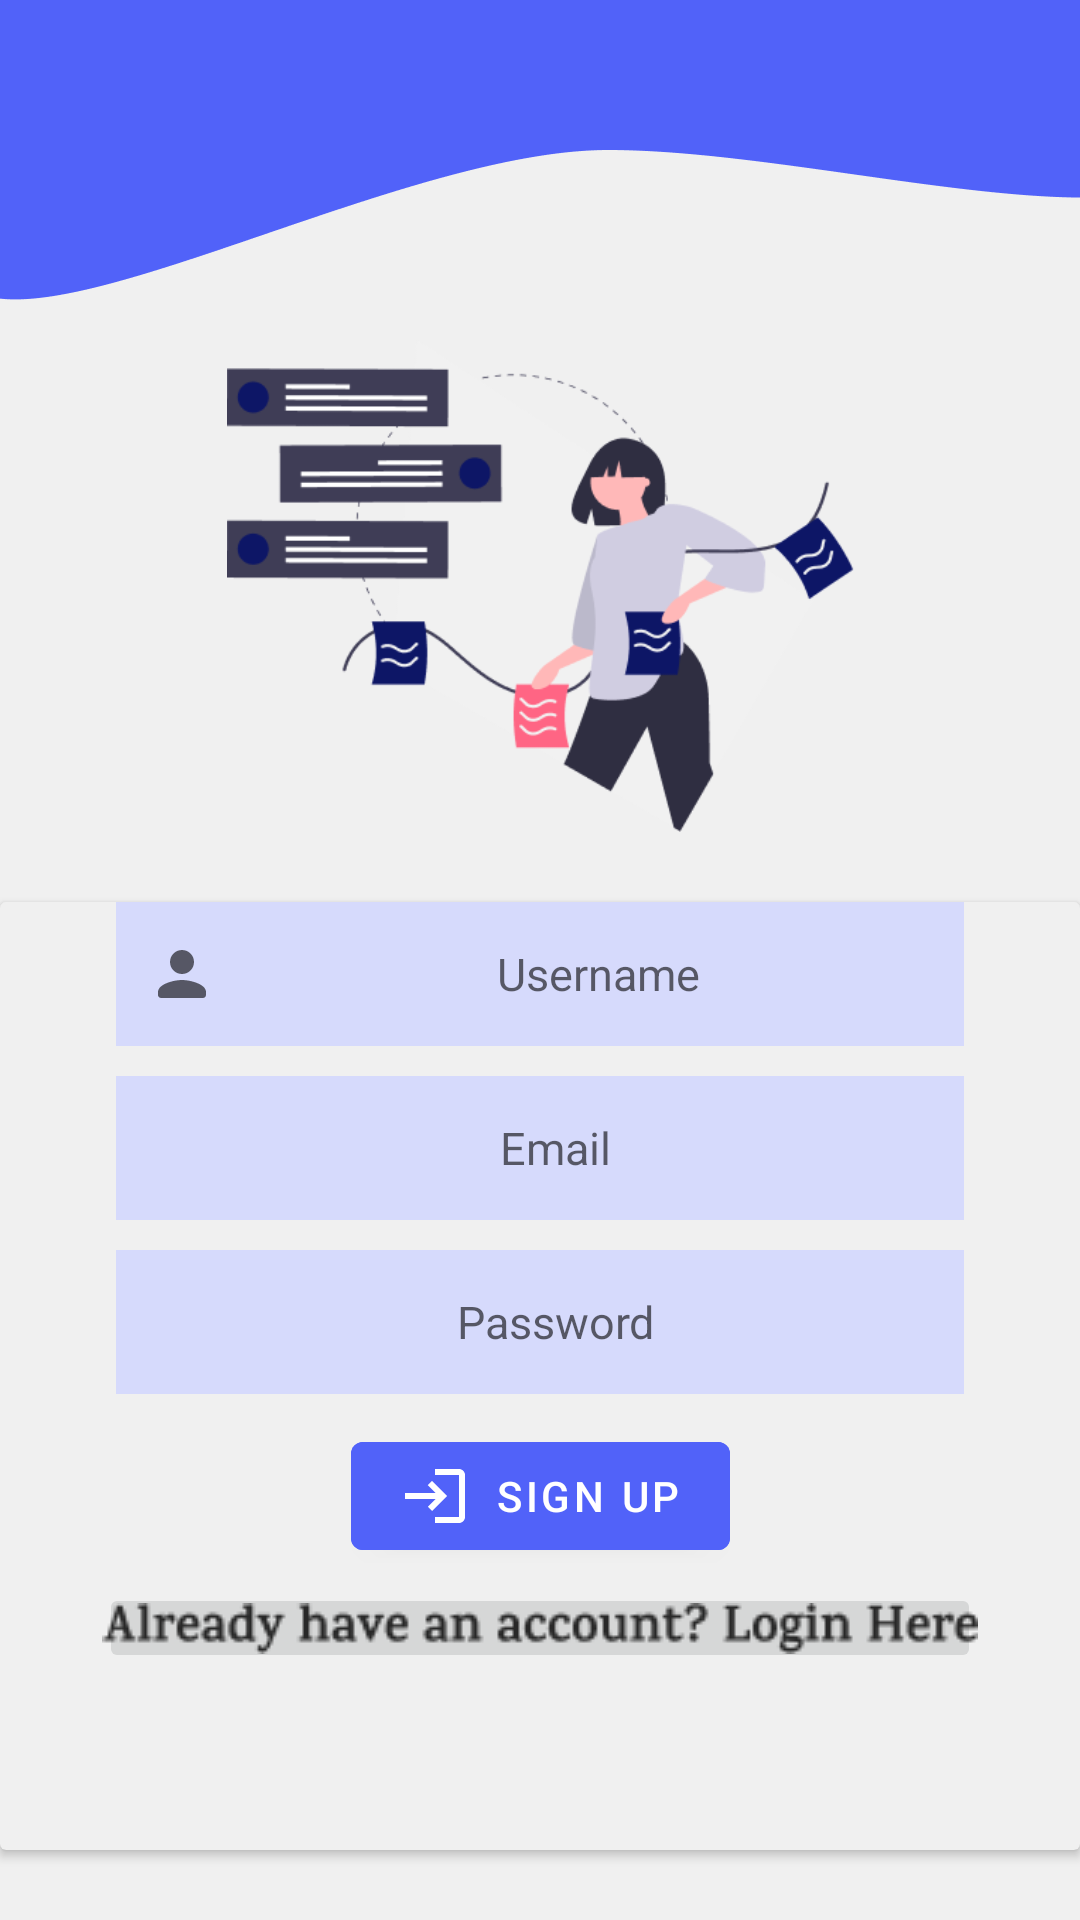

This screen was rendered from an Android layout file. Write that file and the resources it references.
<!-- AndroidManifest.xml: application theme Theme.DIorDNA_Android1 -->
<!-- res/layout/activity_register.xml -->
<?xml version="1.0" encoding="utf-8"?>
<androidx.constraintlayout.widget.ConstraintLayout xmlns:android="http://schemas.android.com/apk/res/android"
    xmlns:app="http://schemas.android.com/apk/res-auto"
    xmlns:tools="http://schemas.android.com/tools"
    android:layout_width="match_parent"
    android:layout_height="match_parent"
    android:background="@drawable/activity_login_bg"
    tools:context=".RegisterActivity">

    

    <ImageView
        android:id="@+id/logo"
        android:layout_width="259dp"
        android:layout_height="164dp"
        android:layout_marginTop="90dp"
        android:src="@drawable/login_page_icon"
        app:layout_constraintBottom_toTopOf="@id/cardView"
        app:layout_constraintEnd_toEndOf="parent"
        app:layout_constraintStart_toStartOf="parent"
        app:layout_constraintTop_toTopOf="parent"
        app:layout_constraintVertical_bias="0.569" />

    <androidx.cardview.widget.CardView
        android:id="@+id/cardView"
        android:layout_width="match_parent"
        android:layout_height="wrap_content"
        app:cardBackgroundColor="@color/backgroundColor"
        app:layout_constraintBottom_toBottomOf="parent"
        app:layout_constraintEnd_toEndOf="parent"
        android:padding="20dp"
        app:layout_constraintStart_toStartOf="parent"
        app:layout_constraintTop_toBottomOf="@+id/logo">

        <androidx.constraintlayout.widget.ConstraintLayout
            android:layout_width="match_parent"
            android:layout_height="316dp">

            
            <EditText
                android:id="@+id/userNameText"
                android:layout_width="wrap_content"
                android:layout_height="wrap_content"
                android:layout_marginBottom="10dp"
                android:background="@color/textBackgroundColor"
                android:drawableLeft="@drawable/username"
                android:drawablePadding="5dp"
                android:paddingLeft="10dp"
                android:ems="16"
                android:gravity="center"
                android:hint="@string/username_1"
                android:inputType="text"
                android:minHeight="48dp"
                android:textSize="15sp"
                app:layout_constraintBottom_toTopOf="@+id/emailText"
                app:layout_constraintEnd_toEndOf="parent"
                app:layout_constraintStart_toStartOf="parent"
                app:layout_constraintTop_toTopOf="parent" />

            
            <EditText
                android:id="@+id/emailText"
                android:layout_width="wrap_content"
                android:layout_height="wrap_content"
                android:layout_marginBottom="10dp"
                android:background="@color/textBackgroundColor"
                android:drawableLeft="@drawable/email_icon"
                android:drawablePadding="5dp"
                android:paddingLeft="10dp"
                android:ems="16"
                android:gravity="center"
                android:hint="@string/email"
                android:inputType="textEmailAddress"
                android:minHeight="48dp"
                android:textSize="15sp"
                app:layout_constraintBottom_toTopOf="@id/passwordText"
                app:layout_constraintEnd_toEndOf="parent"
                app:layout_constraintStart_toStartOf="parent"
                app:layout_constraintTop_toBottomOf="@id/userNameText" />

            
            <EditText
                android:id="@+id/passwordText"
                android:layout_width="wrap_content"
                android:layout_height="wrap_content"
                android:layout_marginBottom="10dp"
                android:background="@color/textBackgroundColor"
                android:drawableLeft="@drawable/password_icon"
                android:drawablePadding="5dp"
                android:paddingLeft="10dp"
                android:ems="16"
                android:gravity="center"
                android:hint="Password"
                android:inputType="textPassword"
                android:minHeight="48dp"
                android:textSize="15sp"
                app:layout_constraintBottom_toTopOf="@+id/signupBtn"
                app:layout_constraintEnd_toEndOf="parent"
                app:layout_constraintStart_toStartOf="parent"
                app:layout_constraintTop_toBottomOf="@+id/emailText" />

            
            <Button
                android:id="@+id/signupBtn"
                android:layout_width="wrap_content"
                android:layout_height="wrap_content"
                android:layout_marginBottom="5dp"
                android:backgroundTint="@color/themeColor"
                android:text="@string/sign_up"
                android:textColor="@color/white"
                android:drawableLeft="@drawable/login_icon"
                android:drawablePadding="10dp"
                app:layout_constraintBottom_toTopOf="@id/alreadyLogin"
                app:layout_constraintEnd_toEndOf="parent"
                app:layout_constraintStart_toStartOf="parent"
                app:layout_constraintTop_toBottomOf="@id/passwordText" />

            
            <ImageButton
                android:id="@+id/alreadyLogin"
                android:layout_width="294dp"
                android:layout_height="30dp"
                android:layout_marginTop="05dp"
                android:src="@drawable/already_login"
                app:layout_constraintEnd_toEndOf="parent"
                app:layout_constraintStart_toStartOf="parent"
                app:layout_constraintTop_toBottomOf="@+id/signupBtn" />

        </androidx.constraintlayout.widget.ConstraintLayout>

    </androidx.cardview.widget.CardView>

</androidx.constraintlayout.widget.ConstraintLayout>
<!-- resources referenced by this layout -->
<resources>
  <color name="backgroundColor">#F0F0F0</color>
  <color name="textBackgroundColor">#D6DAFC</color>
  <color name="themeColor">#5162F9</color>
  <color name="white">#FFFFFFFF</color>
  <!-- drawable activity_login_bg: png bitmap (drawable, 14738 bytes) -->
  <!-- drawable already_login: png bitmap (drawable, 1951 bytes) -->
  <!-- drawable login_icon (drawable) -->
  <vector android:height="24dp" android:tint="#FFFFFF"
      android:viewportHeight="24" android:viewportWidth="24"
      android:width="24dp" xmlns:android="http://schemas.android.com/apk/res/android">
      <path android:fillColor="@android:color/white"
          android:pathData="M11,7L9.6,8.4l2.6,2.6H2v2h10.2l-2.6,2.6L11,17l5,-5L11,7zM20,19h-8v2h8c1.1,0 2,-0.9 2,-2V5c0,-1.1 -0.9,-2 -2,-2h-8v2h8V19z"/>
  </vector>
  <!-- drawable login_page_icon: png bitmap (drawable, 21159 bytes) -->
  <!-- drawable username (drawable) -->
  <vector android:height="24dp"
      android:viewportHeight="24" android:viewportWidth="24"
      android:tint="?attr/colorControlNormal"
      android:width="24dp" xmlns:android="http://schemas.android.com/apk/res/android">
      <path android:fillColor="@android:color/white" android:pathData="M12,12c2.21,0 4,-1.79 4,-4s-1.79,-4 -4,-4 -4,1.79 -4,4 1.79,4 4,4zM12,14c-2.67,0 -8,1.34 -8,4v1c0,0.55 0.45,1 1,1h14c0.55,0 1,-0.45 1,-1v-1c0,-2.66 -5.33,-4 -8,-4z"/>
  </vector>
  <string name="email">Email</string>
  <string name="sign_up">SIGN UP</string>
  <string name="username_1">Username</string>
  <style name="Theme.DIorDNA_Android1" parent="Theme.MaterialComponents.DayNight.DarkActionBar">
          
          <item name="colorPrimary">@color/themeColor</item>
          <item name="colorPrimaryVariant">@color/purple_700</item>
          <item name="colorOnPrimary">@color/white</item>
          
          <item name="colorSecondary">@color/teal_200</item>
          <item name="colorSecondaryVariant">@color/teal_700</item>
          <item name="colorOnSecondary">@color/themeColor</item>
          
          <item name="android:statusBarColor" tools:targetApi="l">@color/themeColor</item>
          
      </style>
  <color name="purple_700">#FF3700B3</color>
  <color name="teal_200">#FF03DAC5</color>
  <color name="teal_700">#FF018786</color>
</resources>
